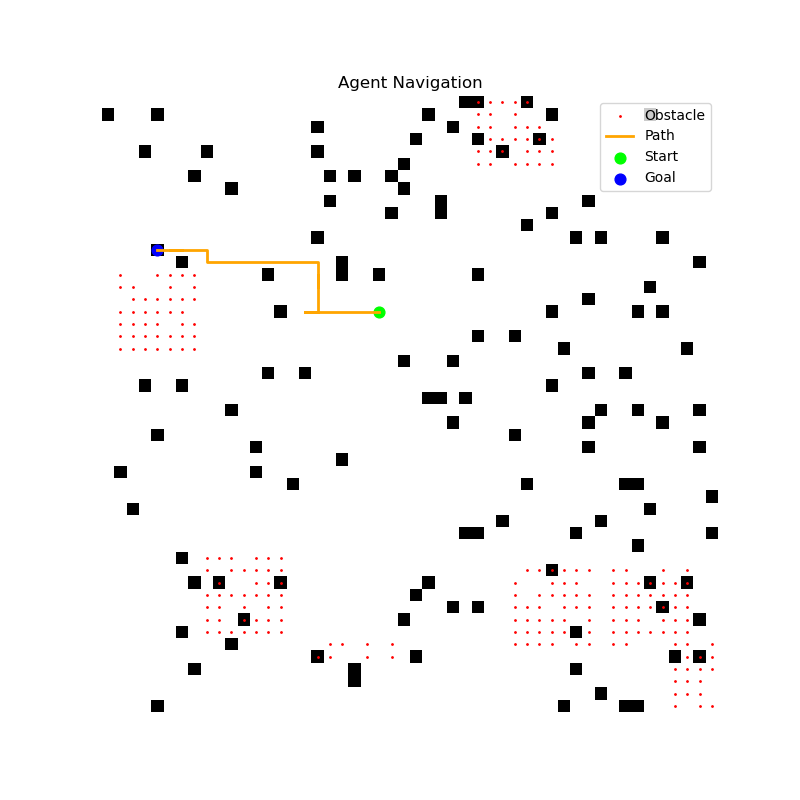

The data file committed next to this chart (first rows):
x, y
17, 22
17, 21
17, 20
17, 19
17, 18
17, 17
17, 16
17, 17
17, 16
17, 17
17, 16
17, 17
17, 16
17, 17
17, 16
17, 17
17, 16
17, 17
17, 16
17, 17
17, 16
17, 17
17, 16
17, 17
17, 16
17, 17
17, 16
17, 17
17, 16
17, 17
17, 16
17, 17
17, 16
17, 17
17, 16
17, 17
17, 16
17, 17
17, 16
17, 17
17, 16
17, 17
17, 16
17, 17
17, 16
17, 17
17, 16
17, 17
16, 17
15, 17
14, 17
15, 17
14, 17
13, 17
13, 16
13, 15
13, 14
13, 13
13, 12
13, 11
... 14 more rows
